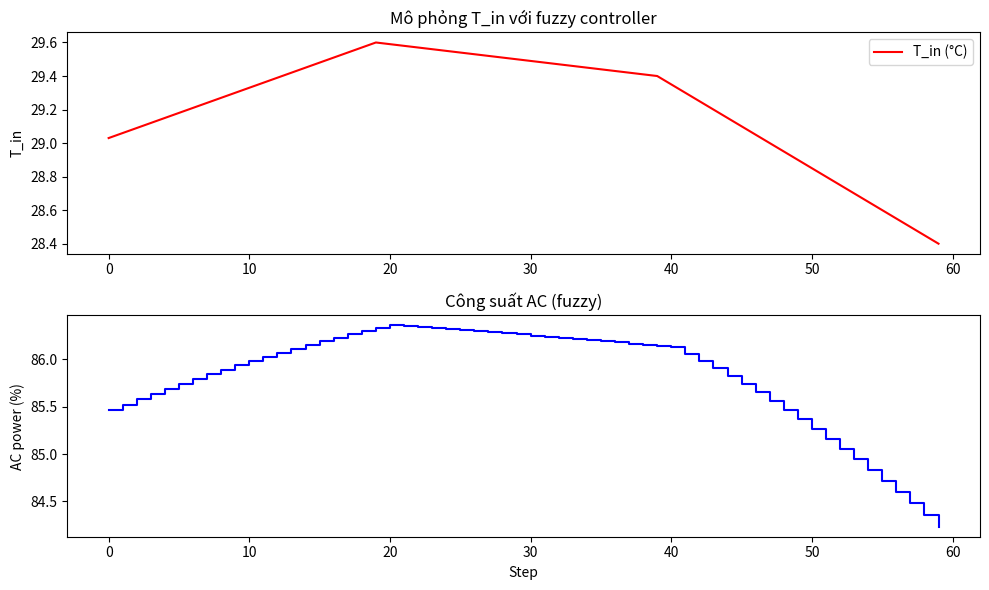

The script that saved this image:
import matplotlib.pyplot as plt
import numpy as np

def trimf(x, a, b, c):
    return np.maximum(np.minimum((x - a) / (b - a + 1e-6), (c - x) / (c - b + 1e-6)), 0)

x_AC = np.linspace(0, 100, 300)

def fuzzify_T_in(T_in):
    return {"cold": trimf(T_in, 20, 22, 25), "comfort": trimf(T_in, 24, 26, 28), "hot": trimf(T_in, 27, 30, 35)}

def fuzzy_rules(T_in):
    mu = fuzzify_T_in(T_in)
    return {"low": mu["cold"], "med": mu["comfort"], "high": mu["hot"]}

def defuzzify_AC(T_in):
    rules = fuzzy_rules(T_in)
    mu_ac_low, mu_ac_med, mu_ac_high = trimf(x_AC, 0, 0, 40), trimf(x_AC, 20, 50, 80), trimf(x_AC, 60, 100, 100)
    aggregated = np.maximum(np.minimum(rules["low"], mu_ac_low), 
                            np.maximum(np.minimum(rules["med"], mu_ac_med), 
                                       np.minimum(rules["high"], mu_ac_high)))
    return float(np.sum(aggregated * x_AC) / np.sum(aggregated)) if aggregated.sum() > 0 else 0.0

# Mô phỏng
T_in, T_out, occ_level = 29.0, 32.0, 2
T_in_list, ac_list = [], []

for step in range(60):
    if step < 20: occ_level = 2
    elif step < 40: occ_level = 1
    else: occ_level = 0
    
    ac_power = defuzzify_AC(T_in)
    dT = -0.15 if ac_power >= 70 else (-0.08 if ac_power >= 40 else -0.02)
    if T_out >= 31: dT += 0.10
    dT += (0.08 if occ_level == 2 else (0.04 if occ_level == 1 else 0))
    
    T_in = np.clip(T_in + dT, 20, 35)
    T_in_list.append(T_in)
    ac_list.append(ac_power)

# Vẽ đồ thị kết quả
plt.figure(figsize=(10, 6))
plt.subplot(2, 1, 1)
plt.plot(T_in_list, label="T_in (°C)", color='r')
plt.title("Mô phỏng T_in với fuzzy controller")
plt.ylabel("T_in")
plt.legend()

plt.subplot(2, 1, 2)
plt.step(range(len(ac_list)), ac_list, where="post", color='b')
plt.title("Công suất AC (fuzzy)")
plt.ylabel("AC power (%)")
plt.xlabel("Step")
plt.tight_layout()
plt.show()
